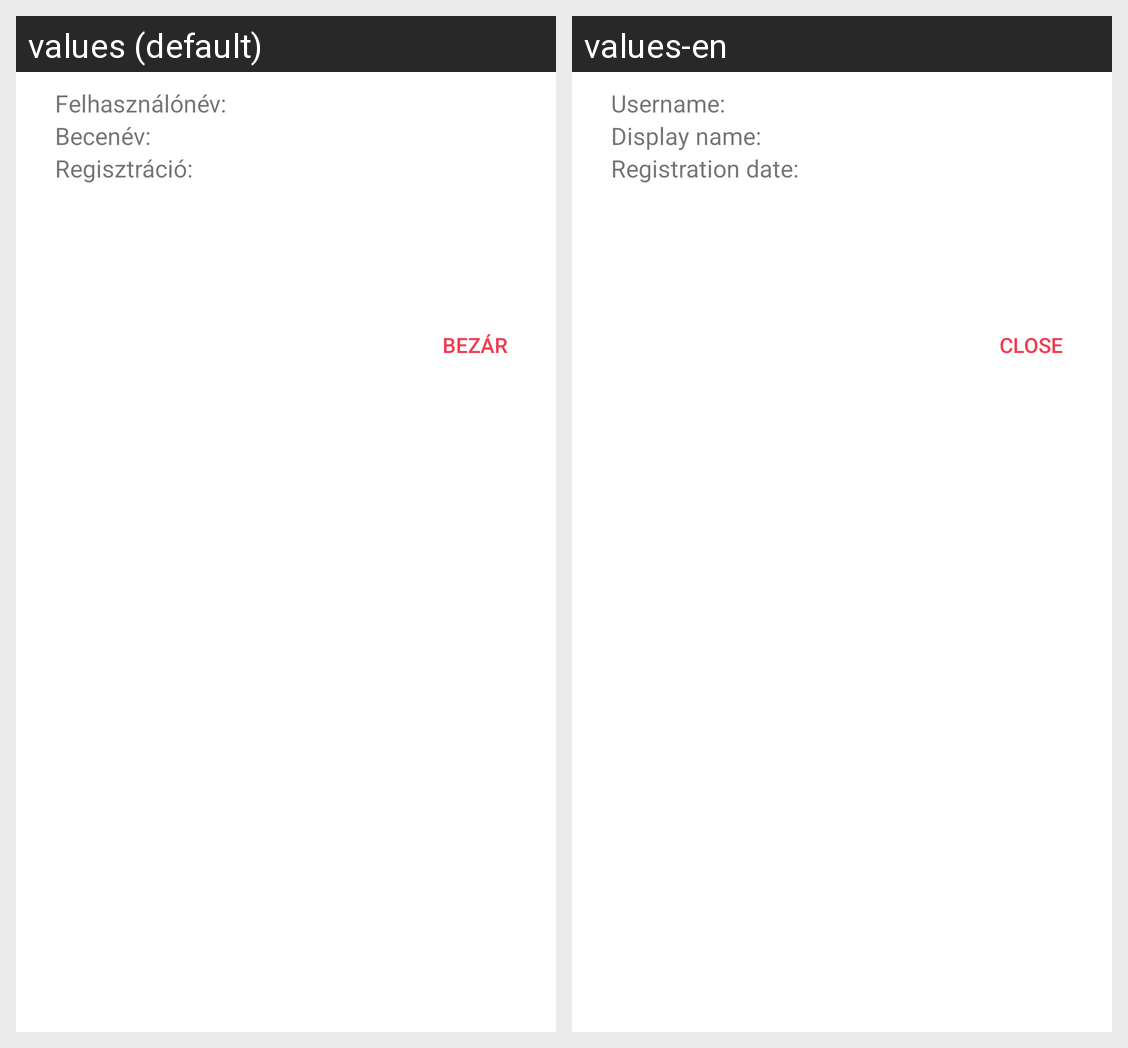

Locale-by-locale string values for the Android screen shown in this grid:
Android screen res/layout/dialog_fragment_subject_detail.xml rendered under 2 locales, left to right: values (default), values-en. Device: Nexus 5 (rendered at 1080×1920; each locale shown at half size, 540×960, under a caption strip naming it); theme AppTheme.Light.
Strings drawn on this screen, with the default value and each locale's value (text and hints the layout hard-codes, and strings that could not be matched under every locale, appear in the picture but are not listed):

username_
  values: Felhasználónév:
  values-en: Username:

displayName_
  values: Becenév:
  values-en: Display name:

registrationDate_
  values: Regisztráció:
  values-en: Registration date:

close
  values: Bezár
  values-en: Close
